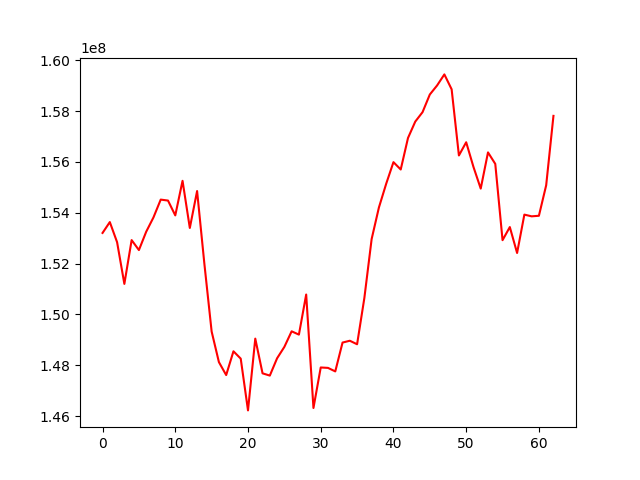

Data behind this chart, as committed beside it:
, 0
0, 153207335
1, 153635386
2, 152842774
3, 151202043
4, 152926009
5, 152533456
6, 153253631
7, 153817930
8, 154519735
9, 154481994
10, 153898300
11, 155259516
12, 153402500
13, 154856209
14, 151997510
15, 149327334
16, 148123151
17, 147613475
18, 148548797
19, 148259996
20, 146222514
21, 149047359
22, 147681637
23, 147592530
24, 148273859
25, 148722463
26, 149335595
27, 149205046
28, 150783359
29, 146317351
30, 147912149
31, 147895799
32, 147757029
33, 148892650
34, 148964306
35, 148825694
36, 150647320
37, 152966520
38, 154209062
39, 155142602
40, 155993874
41, 155704433
42, 156945701
43, 157590625
44, 157961598
45, 158656651
46, 159012378
47, 159447826
48, 158860709
49, 156257209
50, 156776849
51, 155806730
52, 154952835
53, 156377675
54, 155925689
55, 152922686
56, 153439124
57, 152418400
58, 153928615
59, 153861291
... 3 more rows
